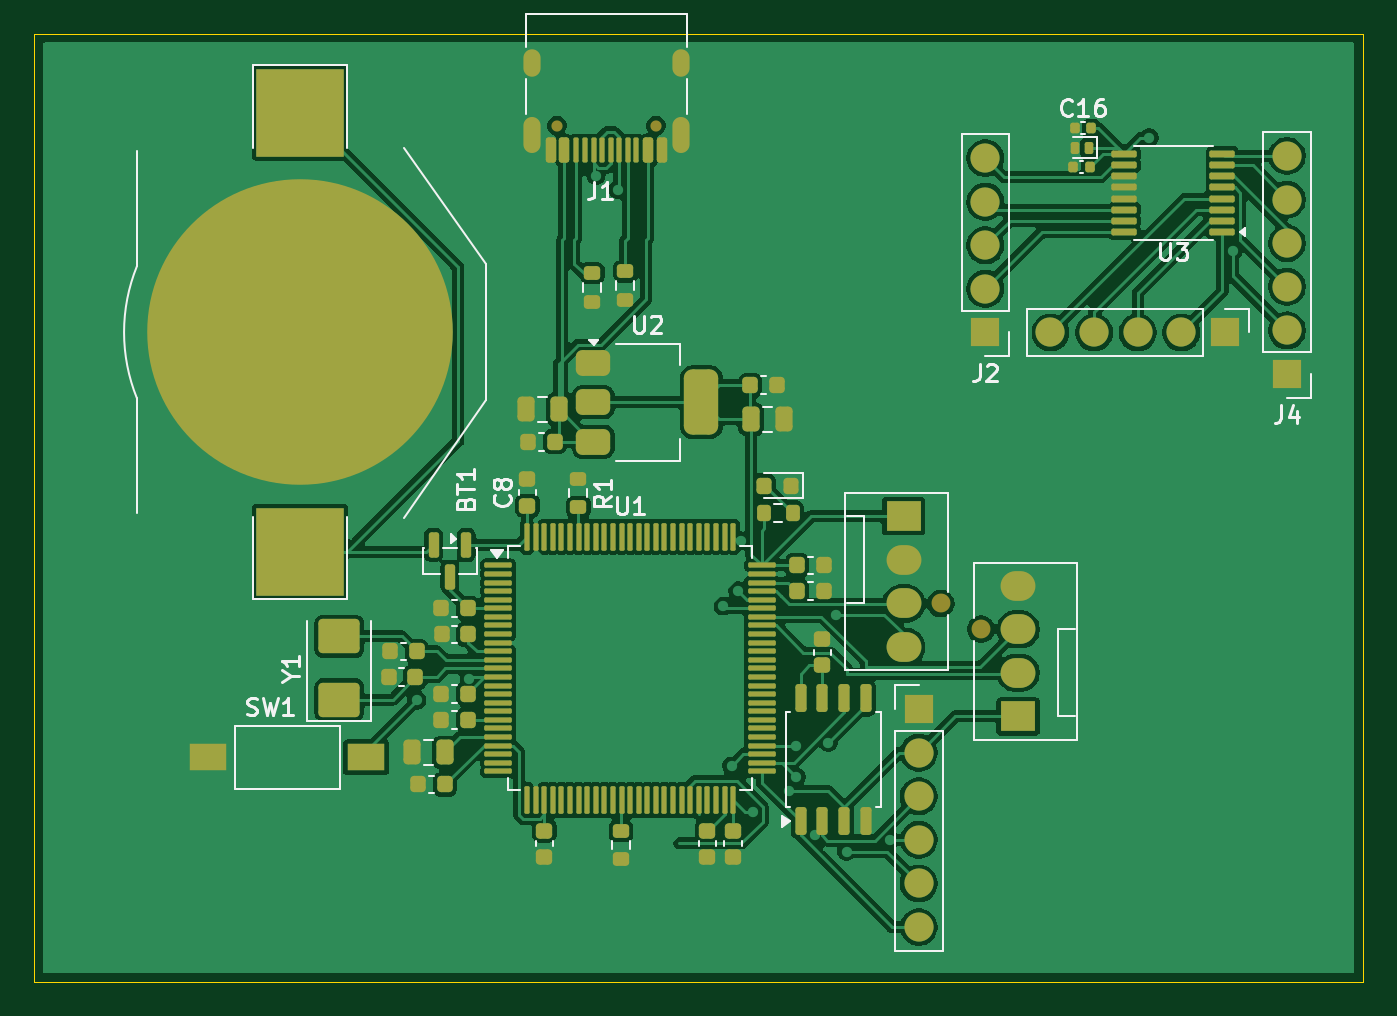
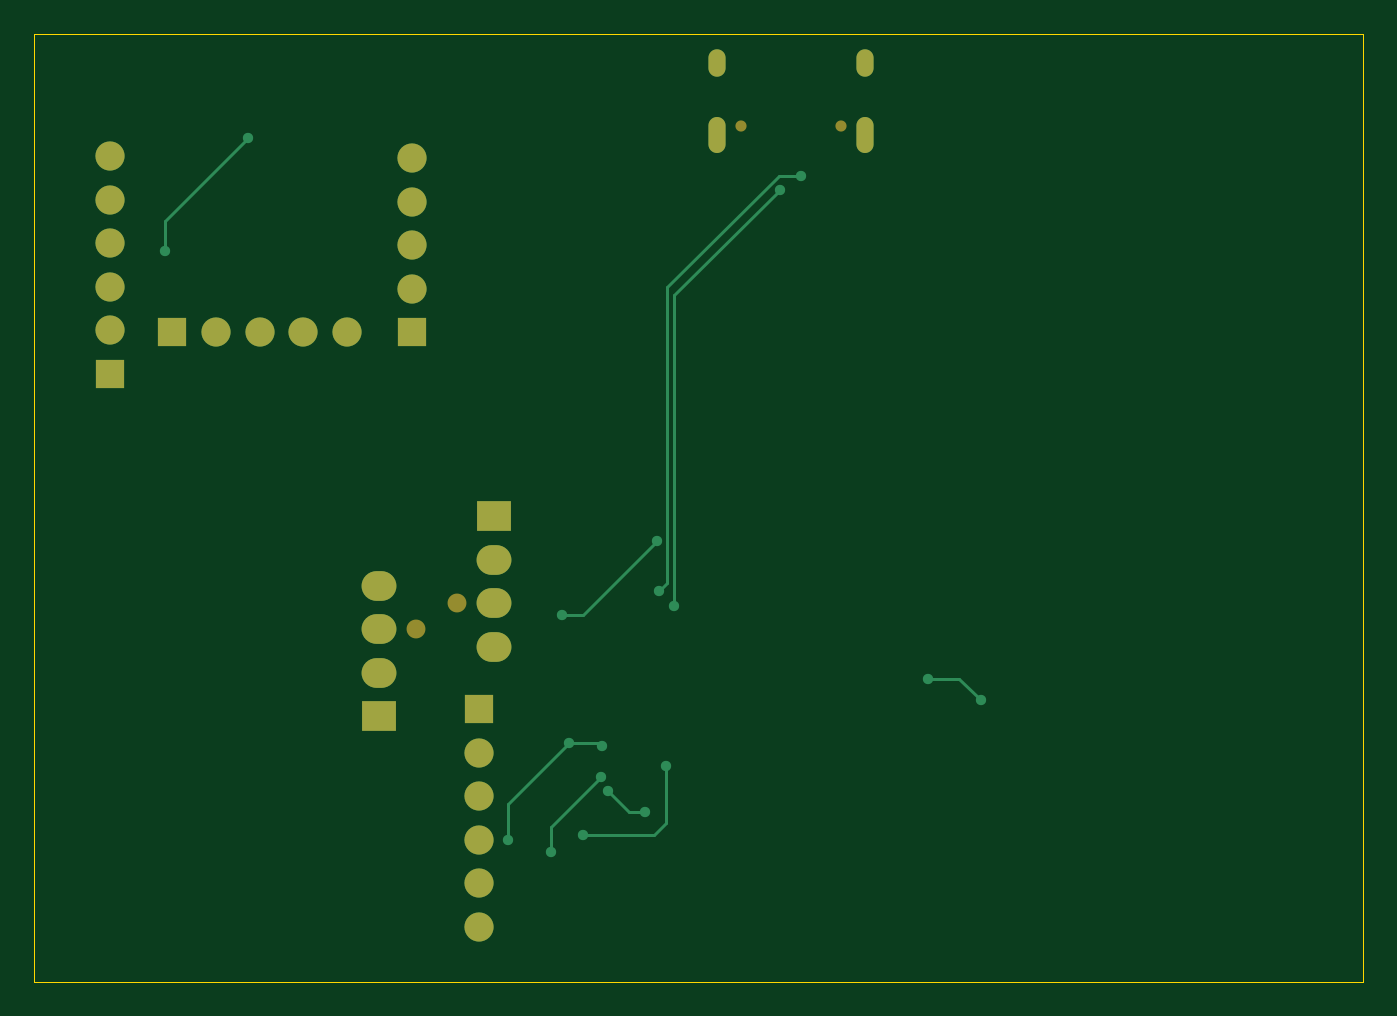
Circuit board: 9 layer files. Board 77.4 x 55.2 mm.
- bottom_copper: Wheel-B_Cu.gbr (4952 bytes)
- bottom_mask: Wheel-B_Mask.gbr (1810 bytes)
- paste: Wheel-B_Paste.gbr (450 bytes)
- bottom_silk: Wheel-B_Silkscreen.gbr (451 bytes)
- outline: Wheel-Edge_Cuts.gbr (602 bytes)
- top_copper: Wheel-F_Cu.gbr (162372 bytes)
- top_mask: Wheel-F_Mask.gbr (10613 bytes)
- paste: Wheel-F_Paste.gbr (9221 bytes)
- top_silk: Wheel-F_Silkscreen.gbr (21650 bytes)

=== bottom_copper: Wheel-B_Cu.gbr ===
%TF.GenerationSoftware,KiCad,Pcbnew,10.0.3*%
%TF.CreationDate,2026-06-02T20:56:28-07:00*%
%TF.ProjectId,Wheel,57686565-6c2e-46b6-9963-61645f706362,rev?*%
%TF.SameCoordinates,Original*%
%TF.FileFunction,Copper,L2,Bot*%
%TF.FilePolarity,Positive*%
%FSLAX46Y46*%
G04 Gerber Fmt 4.6, Leading zero omitted, Abs format (unit mm)*
G04 Created by KiCad (PCBNEW 10.0.3) date 2026-06-02 20:56:28*
%MOMM*%
%LPD*%
G01*
G04 APERTURE LIST*
%TA.AperFunction,ComponentPad*%
%ADD10R,1.700000X1.700000*%
%TD*%
%TA.AperFunction,ComponentPad*%
%ADD11C,1.700000*%
%TD*%
%TA.AperFunction,ComponentPad*%
%ADD12O,1.000000X2.100000*%
%TD*%
%TA.AperFunction,ComponentPad*%
%ADD13O,1.000000X1.600000*%
%TD*%
%TA.AperFunction,ComponentPad*%
%ADD14R,2.030000X1.730000*%
%TD*%
%TA.AperFunction,ComponentPad*%
%ADD15O,2.030000X1.730000*%
%TD*%
%TA.AperFunction,ViaPad*%
%ADD16C,0.600000*%
%TD*%
%TA.AperFunction,Conductor*%
%ADD17C,0.200000*%
%TD*%
G04 APERTURE END LIST*
D10*
%TO.P,J3,1,Pin_1_1*%
%TO.N,GND*%
X131150000Y-42930000D03*
D11*
%TO.P,J3,2,Pin_2_2*%
%TO.N,U*%
X128610000Y-42930000D03*
%TO.P,J3,3,Pin_3_3*%
%TO.N,V*%
X126070000Y-42930000D03*
%TO.P,J3,4,Pin_4_4*%
%TO.N,W*%
X123530000Y-42930000D03*
%TO.P,J3,5,Pin_5_5*%
%TO.N,CAL*%
X120990000Y-42930000D03*
%TD*%
D12*
%TO.P,J1,SH,SHIELD_SH*%
%TO.N,GND*%
X99440000Y-31410000D03*
D13*
X99440000Y-27230000D03*
D12*
X90800000Y-31410000D03*
D13*
X90800000Y-27230000D03*
%TD*%
D10*
%TO.P,J4,1,Pin_1_1*%
%TO.N,GND*%
X134770000Y-45350000D03*
D11*
%TO.P,J4,2,Pin_2_2*%
%TO.N,VDDA(1)*%
X134770000Y-42810000D03*
%TO.P,J4,3,Pin_3_3*%
%TO.N,Net-(J4-Pin_3)*%
X134770000Y-40270000D03*
%TO.P,J4,4,Pin_4_4*%
%TO.N,Net-(J4-Pin_4)*%
X134770000Y-37730000D03*
%TO.P,J4,5,Pin_5_5*%
%TO.N,Net-(J4-Pin_5)*%
X134770000Y-35190000D03*
%TO.P,J4,6,Pin_6_6*%
%TO.N,Net-(J4-Pin_6)*%
X134770000Y-32650000D03*
%TD*%
D14*
%TO.P,J7,1,Pin_1_1*%
%TO.N,VDDA(1)*%
X119110000Y-65300000D03*
D15*
%TO.P,J7,2,Pin_2_2*%
%TO.N,TX_OUT*%
X119110000Y-62760000D03*
%TO.P,J7,3,Pin_3_3*%
%TO.N,RX_IN*%
X119110000Y-60220000D03*
%TO.P,J7,4,Pin_4_4*%
%TO.N,GND*%
X119110000Y-57680000D03*
%TD*%
D14*
%TO.P,J6,1,Pin_1_1*%
%TO.N,VDDA(1)*%
X112440000Y-53640000D03*
D15*
%TO.P,J6,2,Pin_2_2*%
%TO.N,GND*%
X112440000Y-56180000D03*
%TO.P,J6,3,Pin_3_3*%
%TO.N,Net-(J6-Pin_3)*%
X112440000Y-58720000D03*
%TO.P,J6,4,Pin_4_4*%
%TO.N,Net-(J6-Pin_4)*%
X112440000Y-61260000D03*
%TD*%
D10*
%TO.P,J5,1,Pin_1_1*%
%TO.N,GND*%
X113320000Y-64870000D03*
D11*
%TO.P,J5,2,Pin_2_2*%
%TO.N,VDDA(1)*%
X113320000Y-67410000D03*
%TO.P,J5,3,Pin_3_3*%
%TO.N,Net-(J5-Pin_3)*%
X113320000Y-69950000D03*
%TO.P,J5,4,Pin_4_4*%
%TO.N,Net-(J5-Pin_4)*%
X113320000Y-72490000D03*
%TO.P,J5,5,Pin_5_5*%
%TO.N,Net-(J5-Pin_5)*%
X113320000Y-75030000D03*
%TO.P,J5,6,Pin_6_6*%
%TO.N,Net-(J5-Pin_6)*%
X113320000Y-77570000D03*
%TD*%
D10*
%TO.P,J2,1,Pin_1_1*%
%TO.N,GND*%
X117190000Y-42930000D03*
D11*
%TO.P,J2,2,Pin_2_2*%
%TO.N,A*%
X117190000Y-40390000D03*
%TO.P,J2,3,Pin_3_3*%
%TO.N,B*%
X117190000Y-37850000D03*
%TO.P,J2,4,Pin_4_4*%
%TO.N,Z*%
X117190000Y-35310000D03*
%TO.P,J2,5,Pin_5_5*%
%TO.N,PWM*%
X117190000Y-32770000D03*
%TD*%
D16*
%TO.N,Net-(U1-NRST)*%
X87140000Y-63100000D03*
X84070000Y-64350000D03*
%TO.N,VDDA(1)*%
X105770000Y-69650000D03*
X103630000Y-70860000D03*
X131610000Y-38200000D03*
X126740000Y-31590000D03*
%TO.N,USB_DP*%
X94510000Y-33790000D03*
X102780000Y-57980000D03*
%TO.N,USB_DM*%
X95770000Y-34610000D03*
X101920000Y-58870000D03*
%TO.N,Net-(J6-Pin_4)*%
X108480000Y-59375000D03*
X102950000Y-55080000D03*
%TO.N,SCK*%
X109110000Y-73180000D03*
X106170000Y-68830000D03*
%TO.N,MISO*%
X107263670Y-72217640D03*
X102410000Y-68190000D03*
%TO.N,MOSI*%
X106136985Y-67036985D03*
X111629265Y-72489265D03*
X108040518Y-66830510D03*
%TD*%
%TO.N,Net-(U1-NRST)*%
D17*
X85320000Y-63100000D02*
X87140000Y-63100000D01*
X84070000Y-64350000D02*
X85320000Y-63100000D01*
%TO.N,VDDA(1)*%
X131610000Y-36460000D02*
X126740000Y-31590000D01*
X105770000Y-69650000D02*
X104560000Y-70860000D01*
X104560000Y-70860000D02*
X103630000Y-70860000D01*
X131610000Y-38200000D02*
X131610000Y-36460000D01*
%TO.N,USB_DP*%
X102320000Y-40311471D02*
X95798529Y-33790000D01*
X102320000Y-57520000D02*
X102320000Y-40311471D01*
X95798529Y-33790000D02*
X94510000Y-33790000D01*
X102780000Y-57980000D02*
X102320000Y-57520000D01*
%TO.N,USB_DM*%
X101920000Y-40760000D02*
X95770000Y-34610000D01*
X101920000Y-58870000D02*
X101920000Y-40760000D01*
%TO.N,Net-(J6-Pin_4)*%
X107245000Y-59375000D02*
X102950000Y-55080000D01*
X108480000Y-59375000D02*
X107245000Y-59375000D01*
%TO.N,SCK*%
X109110000Y-71770000D02*
X106170000Y-68830000D01*
X109110000Y-73180000D02*
X109110000Y-71770000D01*
%TO.N,MISO*%
X102410000Y-71530000D02*
X102410000Y-68190000D01*
X103097640Y-72217640D02*
X102410000Y-71530000D01*
X107263670Y-72217640D02*
X103097640Y-72217640D01*
%TO.N,MOSI*%
X106343460Y-66830510D02*
X106136985Y-67036985D01*
X108040518Y-66830510D02*
X106343460Y-66830510D01*
X111629265Y-70419257D02*
X108040518Y-66830510D01*
X111629265Y-72489265D02*
X111629265Y-70419257D01*
%TD*%
M02*

=== bottom_mask: Wheel-B_Mask.gbr ===
%TF.GenerationSoftware,KiCad,Pcbnew,10.0.3*%
%TF.CreationDate,2026-06-02T20:56:28-07:00*%
%TF.ProjectId,Wheel,57686565-6c2e-46b6-9963-61645f706362,rev?*%
%TF.SameCoordinates,Original*%
%TF.FileFunction,Soldermask,Bot*%
%TF.FilePolarity,Negative*%
%FSLAX46Y46*%
G04 Gerber Fmt 4.6, Leading zero omitted, Abs format (unit mm)*
G04 Created by KiCad (PCBNEW 10.0.3) date 2026-06-02 20:56:28*
%MOMM*%
%LPD*%
G01*
G04 APERTURE LIST*
%ADD10R,1.700000X1.700000*%
%ADD11C,1.700000*%
%ADD12C,0.650000*%
%ADD13O,1.000000X2.100000*%
%ADD14O,1.000000X1.600000*%
%ADD15C,1.100000*%
%ADD16R,2.030000X1.730000*%
%ADD17O,2.030000X1.730000*%
G04 APERTURE END LIST*
D10*
%TO.C,J3*%
X131150000Y-42930000D03*
D11*
X128610000Y-42930000D03*
X126070000Y-42930000D03*
X123530000Y-42930000D03*
X120990000Y-42930000D03*
%TD*%
D12*
%TO.C,J1*%
X98010000Y-30880000D03*
X92230000Y-30880000D03*
D13*
X99440000Y-31410000D03*
D14*
X99440000Y-27230000D03*
D13*
X90800000Y-31410000D03*
D14*
X90800000Y-27230000D03*
%TD*%
D10*
%TO.C,J4*%
X134770000Y-45350000D03*
D11*
X134770000Y-42810000D03*
X134770000Y-40270000D03*
X134770000Y-37730000D03*
X134770000Y-35190000D03*
X134770000Y-32650000D03*
%TD*%
D15*
%TO.C,J7*%
X116950000Y-60220000D03*
D16*
X119110000Y-65300000D03*
D17*
X119110000Y-62760000D03*
X119110000Y-60220000D03*
X119110000Y-57680000D03*
%TD*%
D15*
%TO.C,J6*%
X114600000Y-58720000D03*
D16*
X112440000Y-53640000D03*
D17*
X112440000Y-56180000D03*
X112440000Y-58720000D03*
X112440000Y-61260000D03*
%TD*%
D10*
%TO.C,J5*%
X113320000Y-64870000D03*
D11*
X113320000Y-67410000D03*
X113320000Y-69950000D03*
X113320000Y-72490000D03*
X113320000Y-75030000D03*
X113320000Y-77570000D03*
%TD*%
D10*
%TO.C,J2*%
X117190000Y-42930000D03*
D11*
X117190000Y-40390000D03*
X117190000Y-37850000D03*
X117190000Y-35310000D03*
X117190000Y-32770000D03*
%TD*%
M02*

=== paste: Wheel-B_Paste.gbr ===
%TF.GenerationSoftware,KiCad,Pcbnew,10.0.3*%
%TF.CreationDate,2026-06-02T20:56:28-07:00*%
%TF.ProjectId,Wheel,57686565-6c2e-46b6-9963-61645f706362,rev?*%
%TF.SameCoordinates,Original*%
%TF.FileFunction,Paste,Bot*%
%TF.FilePolarity,Positive*%
%FSLAX46Y46*%
G04 Gerber Fmt 4.6, Leading zero omitted, Abs format (unit mm)*
G04 Created by KiCad (PCBNEW 10.0.3) date 2026-06-02 20:56:28*
%MOMM*%
%LPD*%
G01*
G04 APERTURE LIST*
G04 APERTURE END LIST*
M02*

=== bottom_silk: Wheel-B_Silkscreen.gbr ===
%TF.GenerationSoftware,KiCad,Pcbnew,10.0.3*%
%TF.CreationDate,2026-06-02T20:56:28-07:00*%
%TF.ProjectId,Wheel,57686565-6c2e-46b6-9963-61645f706362,rev?*%
%TF.SameCoordinates,Original*%
%TF.FileFunction,Legend,Bot*%
%TF.FilePolarity,Positive*%
%FSLAX46Y46*%
G04 Gerber Fmt 4.6, Leading zero omitted, Abs format (unit mm)*
G04 Created by KiCad (PCBNEW 10.0.3) date 2026-06-02 20:56:28*
%MOMM*%
%LPD*%
G01*
G04 APERTURE LIST*
G04 APERTURE END LIST*
M02*

=== outline: Wheel-Edge_Cuts.gbr ===
%TF.GenerationSoftware,KiCad,Pcbnew,10.0.3*%
%TF.CreationDate,2026-06-02T20:56:28-07:00*%
%TF.ProjectId,Wheel,57686565-6c2e-46b6-9963-61645f706362,rev?*%
%TF.SameCoordinates,Original*%
%TF.FileFunction,Profile,NP*%
%FSLAX46Y46*%
G04 Gerber Fmt 4.6, Leading zero omitted, Abs format (unit mm)*
G04 Created by KiCad (PCBNEW 10.0.3) date 2026-06-02 20:56:28*
%MOMM*%
%LPD*%
G01*
G04 APERTURE LIST*
%TA.AperFunction,Profile*%
%ADD10C,0.050000*%
%TD*%
G04 APERTURE END LIST*
D10*
X61800000Y-25530000D02*
X139200000Y-25530000D01*
X139200000Y-80760000D01*
X61800000Y-80760000D01*
X61800000Y-25530000D01*
M02*

=== top_copper: Wheel-F_Cu.gbr (162372 bytes, source omitted) ===
=== top_mask: Wheel-F_Mask.gbr (10613 bytes, source omitted) ===
=== paste: Wheel-F_Paste.gbr (9221 bytes, source omitted) ===
=== top_silk: Wheel-F_Silkscreen.gbr (21650 bytes, source omitted) ===
